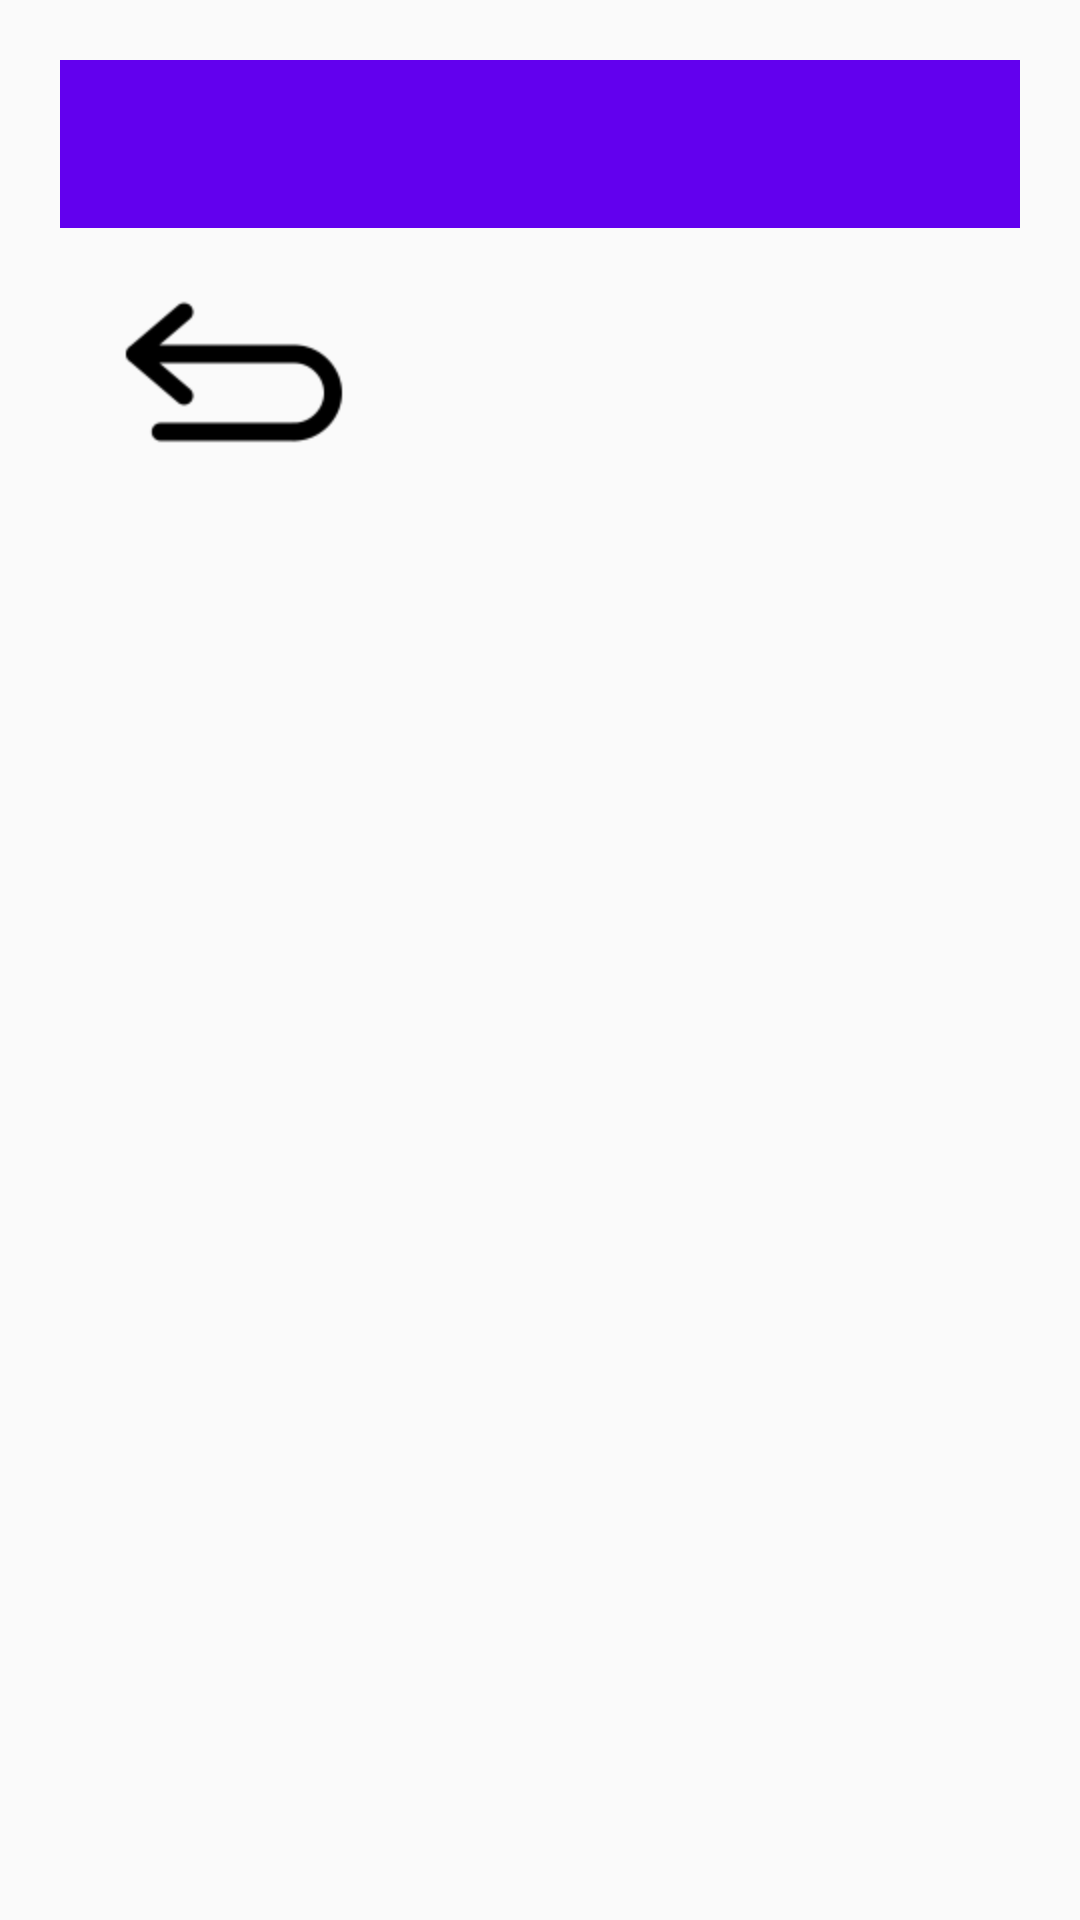

The Android layout XML behind this screen, and the referenced resources:
<!-- AndroidManifest.xml: application theme Theme.USTHWeather -->
<!-- res/layout/activity_pref.xml -->
<?xml version="1.0" encoding="utf-8"?>
<LinearLayout xmlns:android="http://schemas.android.com/apk/res/android"
    xmlns:tools="http://schemas.android.com/tools"
    xmlns:app="http://schemas.android.com/apk/res-auto"
    android:id="@+id/pref_main"
    android:layout_width="match_parent"
    android:layout_height="match_parent"
    android:orientation="vertical"
    android:padding="20dp"
    tools:context=".PrefActivity">

    <androidx.appcompat.widget.Toolbar
        android:id="@+id/toolbar"
        android:layout_width="match_parent"
        android:layout_height="?attr/actionBarSize"
        android:background="?attr/colorPrimary"
        app:popupTheme="@style/ThemeOverlay.AppCompat.Light"/>

    <ImageButton
        android:id="@+id/backButton"
        android:layout_width="wrap_content"
        android:layout_height="wrap_content"
        android:layout_marginStart="10dp"
        android:background="?attr/selectableItemBackground"
        android:contentDescription="@string/back_button"
        android:src="@drawable/back_arrow" />


</LinearLayout>
<!-- resources referenced by this layout -->
<resources>
  <!-- drawable back_arrow: png bitmap (drawable-hdpi, 1590 bytes) -->
  <string name="back_button">Back Button</string>
  <style name="Theme.USTHWeather" parent="Theme.AppCompat.Light.DarkActionBar">
          <item name="colorPrimary">@color/purple_500</item>
          <item name="colorPrimaryDark">@color/purple_700</item>
          <item name="colorAccent">@color/teal_200</item>
      </style>
  <!-- not gathered from this repository: default colours our renderer supplied (Android Studio template values) -->
  <color name="purple_500">#FF6200EE</color>
  <color name="purple_700">#FF3700B3</color>
  <color name="teal_200">#FF03DAC5</color>
</resources>
